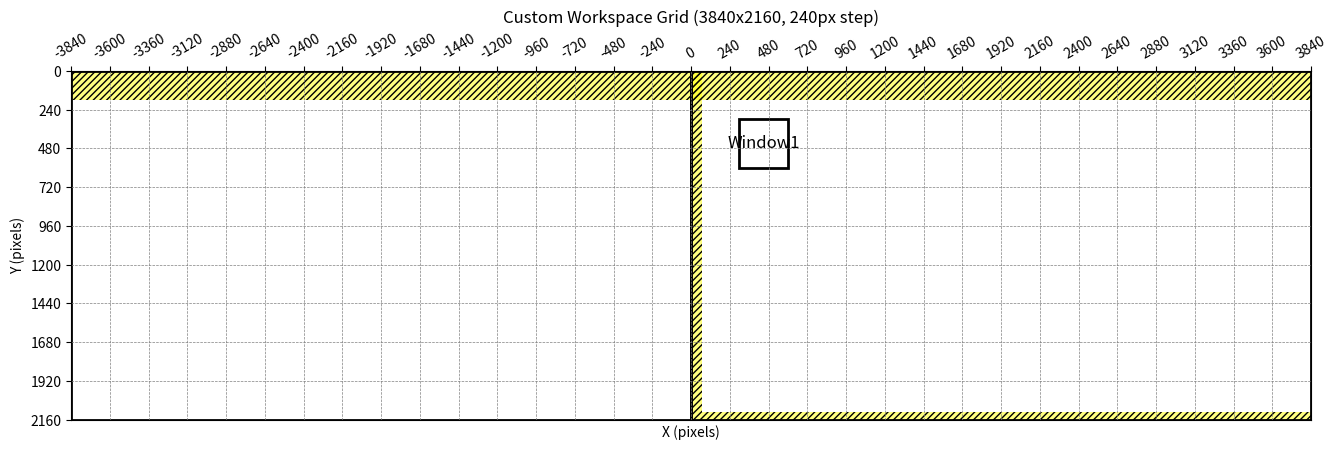

Python code for this plot:
import matplotlib.pyplot as plt
import matplotlib.patches as patches

# フィギュアサイズはアスペクトに合わせて適当に調整
fig, ax = plt.subplots(figsize=(16, 9))

# 軸設定
ax.set_xlim(-3840, 3840)
ax.set_ylim(0, 2160)
ax.set_aspect('equal')

# 上下反転（画面っぽいY軸）
ax.invert_yaxis()

# グリッド設定（240ピクセル刻み）
x_ticks = list(range(-3840, 3841, 240))
y_ticks = list(range(0, 2161, 240))

ax.set_xticks(x_ticks)
ax.set_yticks(y_ticks)
ax.grid(True, which='both', linestyle='--', color='gray', linewidth=0.5)

# 横軸のラベルを30度傾ける
ax.set_xticklabels(x_ticks, rotation=30)

# 横軸を上側に移動
ax.xaxis.set_ticks_position('top')  # 横軸の位置を上側に設定

# 軸のラベルを追加（オプション）
ax.set_xlabel("X (pixels)")
ax.set_ylabel("Y (pixels)")
plt.title("Custom Workspace Grid (3840x2160, 240px step)")





# (0, 0) ~ (3840, 240) の位置に枠を描き、トラテープパターンで塗りつぶし（太いスラッシュ模様）
rect = patches.Rectangle((0, 0), 3840, 180, linewidth=2, facecolor='yellow', alpha=0.5, hatch='/////')
ax.add_patch(rect)

rect = patches.Rectangle((-3840, 0), 3840, 180, linewidth=2, facecolor='yellow', alpha=0.5, hatch='/////')
ax.add_patch(rect)

rect = patches.Rectangle((0, 0), 70, 2160-50, linewidth=2, facecolor='yellow', alpha=0.5, hatch='/////')
ax.add_patch(rect)

rect = patches.Rectangle((0, 2160-50), 3840, 50, linewidth=2, facecolor='yellow', alpha=0.5, hatch='/////')
ax.add_patch(rect)
















# モニタ枠線を引く
rect = patches.Rectangle((0, 0), 3840, 2160, linewidth=2, edgecolor='black', facecolor='none')
ax.add_patch(rect)

rect = patches.Rectangle((-3840, 0), 3840, 2160, linewidth=2, edgecolor='black', facecolor='none')
ax.add_patch(rect)













# (300, 300) ~ (600, 600) の位置に枠を描く
rect_window1 = patches.Rectangle((300, 300), 300, 300, linewidth=2, edgecolor='black', facecolor='none')
ax.add_patch(rect_window1)

# (300, 300) ~ (600, 600) の中心に "Window1" ラベルを追加
ax.text(450, 450, 'Window1', color='black', ha='center', va='center', fontsize=12)














plt.show()
